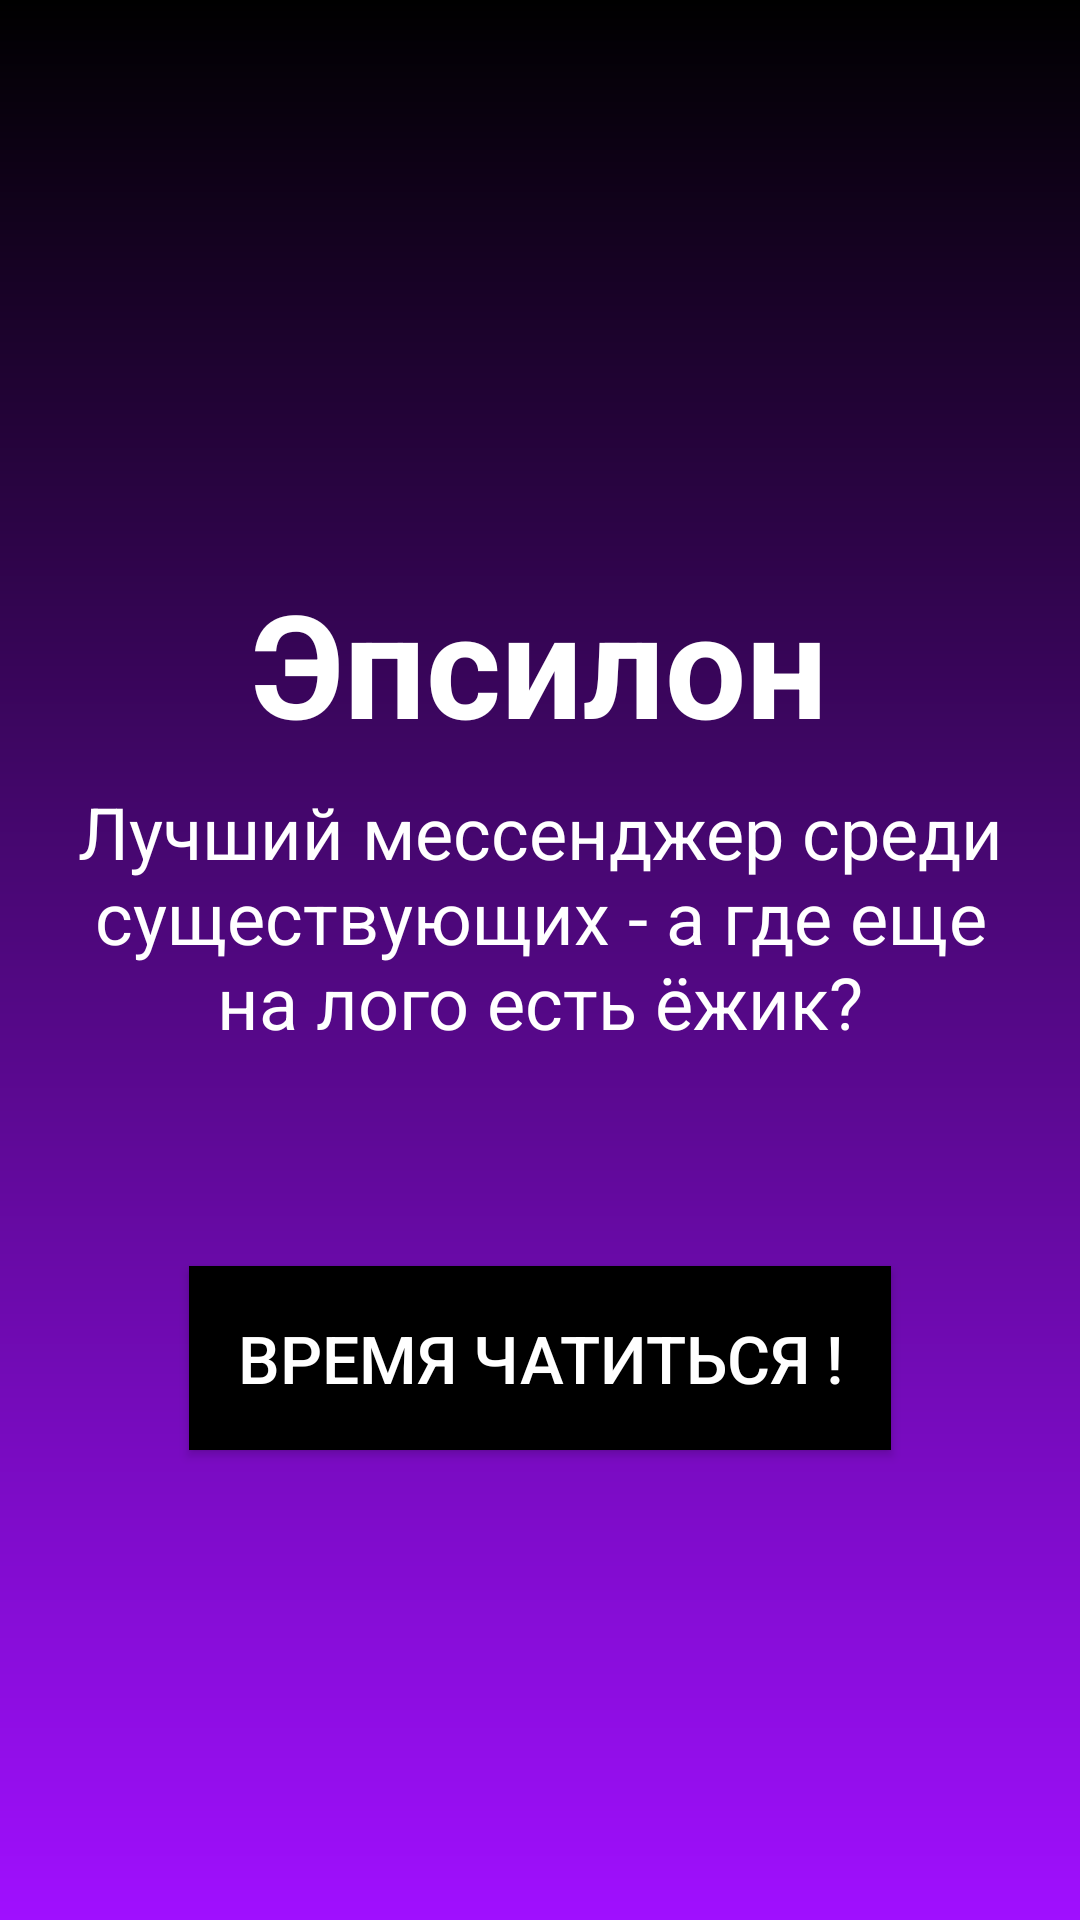

Android layout source for this screen:
<!-- AndroidManifest.xml: application theme Theme.OnboardActivity -->
<!-- res/layout/onboard_fragment.xml -->
<?xml version="1.0" encoding="utf-8"?>
<LinearLayout xmlns:android="http://schemas.android.com/apk/res/android"
    xmlns:app="http://schemas.android.com/apk/res-auto"
    android:background="@drawable/gradientus"
    android:layout_width="match_parent"
    android:layout_height="match_parent"
    android:orientation="vertical"
    android:gravity="center">
    <LinearLayout
        android:layout_width="wrap_content"
        android:layout_height="wrap_content"
        android:orientation="vertical"
        android:gravity="center"
        android:padding="16dp">

        <ImageView
            android:layout_width="wrap_content"
            android:layout_height="wrap_content"
            android:src="@drawable/animal"
            android:layout_marginBottom="16dp"/>

        <TextView
            android:layout_width="wrap_content"
            android:layout_height="wrap_content"
            android:text="Эпсилон"
            android:textSize="48sp"
            android:textStyle="bold"
            android:textColor="#FFFFFF"
            android:layout_marginBottom="8dp"/>

        <TextView
            android:layout_width="wrap_content"
            android:layout_height="wrap_content"
            android:text="Лучший мессенджер среди существующих - а где еще на лого есть ёжик?"
            android:textColor="#FFFFFF"
            android:textSize="24sp"
            android:textAlignment="center"
            android:layout_marginBottom="16dp"/>
    </LinearLayout>

    <Button
        android:id="@+id/button"
        android:layout_width="wrap_content"
        android:layout_height="wrap_content"
        android:text="ВРЕМЯ ЧАТИТЬСЯ !"
        android:padding="16dp"
        android:textSize="22sp"
        android:radius="16dp"
        android:textColor="#FFFFFF"
        android:background="@color/black"
        android:layout_marginTop="40dp"
        app:layout_constraintBottom_toBottomOf="parent"
        app:layout_constraintEnd_toEndOf="parent"
        app:layout_constraintStart_toStartOf="parent" />
</LinearLayout>
<!-- resources referenced by this layout -->
<resources>
  <!-- drawable gradientus (drawable) -->
  <?xml version="1.0" encoding="utf-8"?>
  <shape xmlns:android="http://schemas.android.com/apk/res/android">
      <gradient
          android:startColor="#000000"
          android:endColor="#A00FFF"
          android:angle="270" />
  </shape>
  <style name="Theme.OnboardActivity" parent="Theme.MaterialComponents.DayNight.NoActionBar">
          
          <item name="colorPrimary">@color/purple_500</item>
          <item name="colorPrimaryVariant">@color/purple_700</item>
          <item name="colorOnPrimary">@color/white</item>
          
          <item name="colorSecondary">@color/teal_200</item>
          <item name="colorSecondaryVariant">@color/teal_700</item>
          <item name="colorOnSecondary">@color/black</item>
          
          <item name="android:statusBarColor">?attr/colorPrimaryVariant</item>
          
      </style>
  <!-- not gathered from this repository: default colours our renderer supplied (Android Studio template values) -->
  <color name="purple_500">#FF6200EE</color>
  <color name="purple_700">#FF3700B3</color>
  <color name="teal_200">#FF03DAC5</color>
  <color name="teal_700">#FF018786</color>
  <color name="black">#FF000000</color>
  <color name="white">#FFFFFFFF</color>
</resources>
